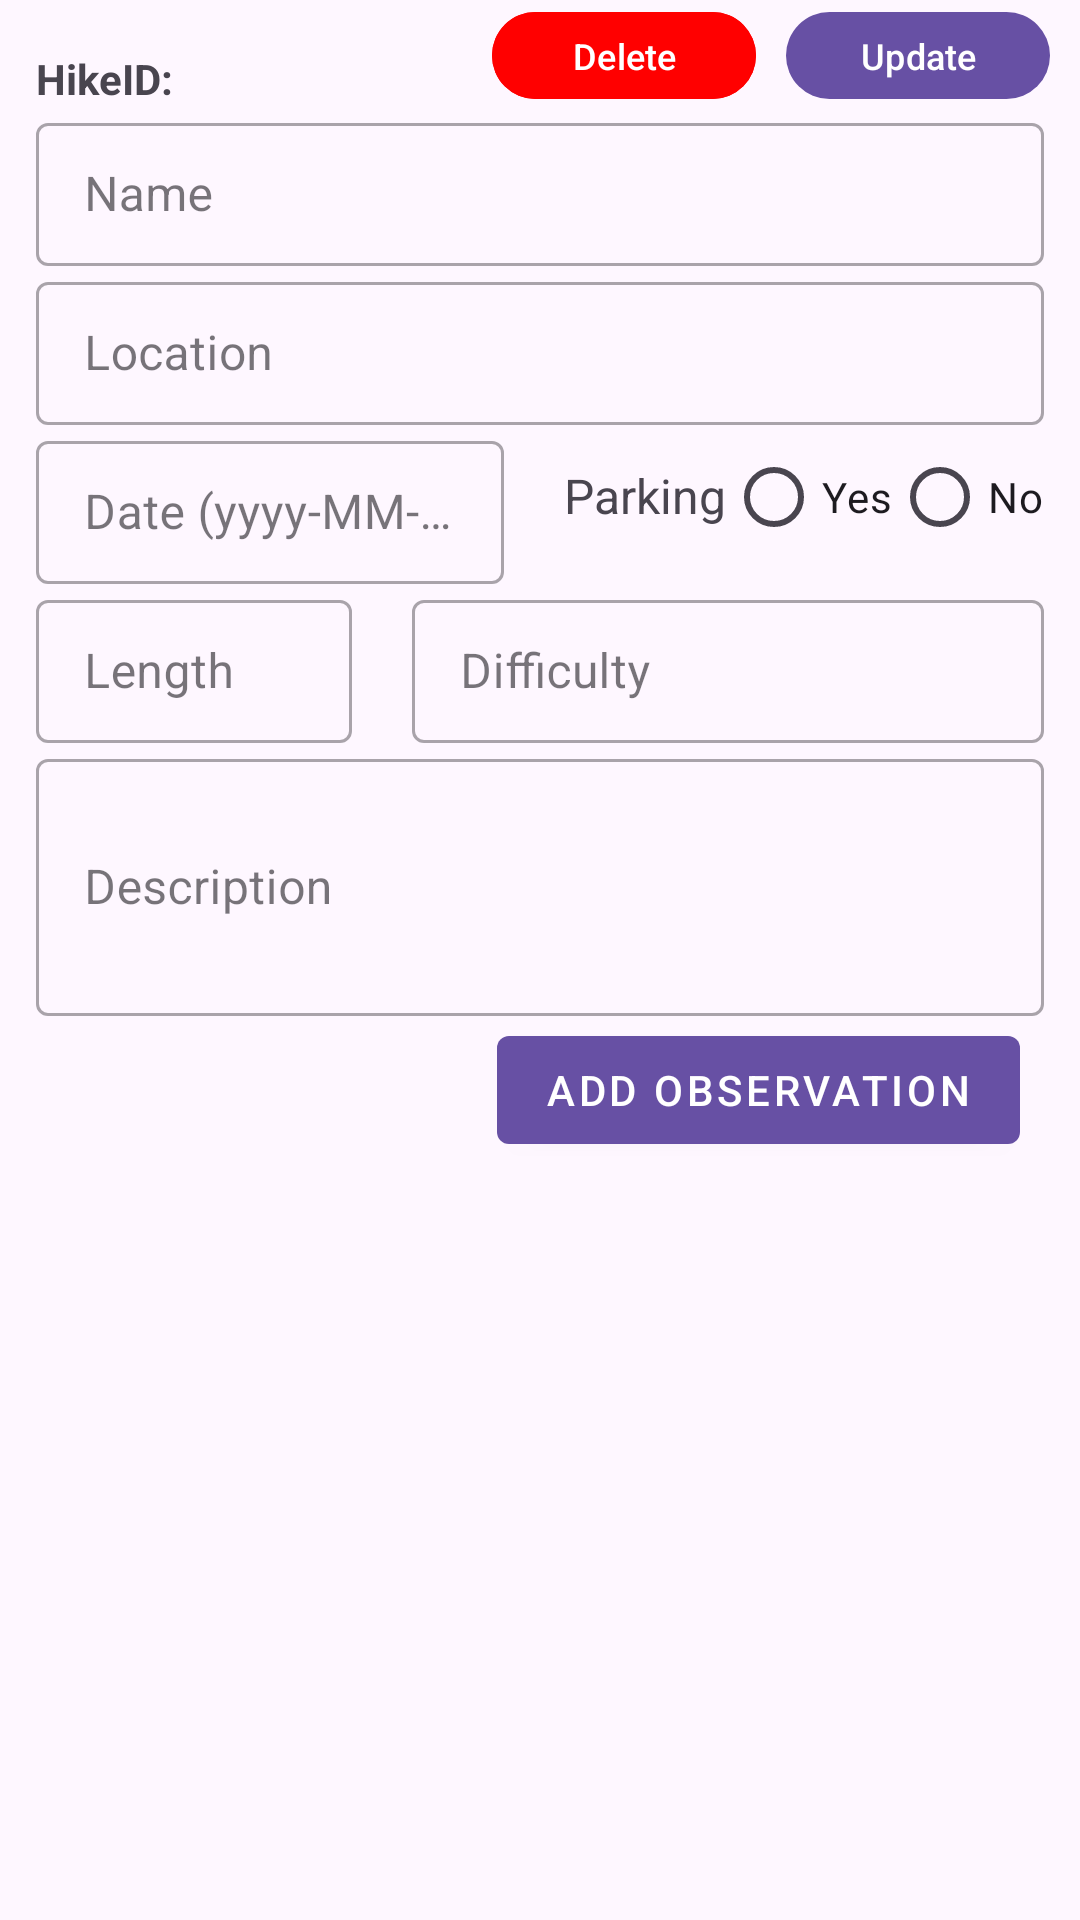

Write the Android layout XML for this screen, with the resource values it uses.
<!-- AndroidManifest.xml: application theme Theme.Attemp1 -->
<!-- res/layout/activity_hike_detail.xml -->
<?xml version="1.0" encoding="utf-8"?>
<RelativeLayout
    xmlns:android="http://schemas.android.com/apk/res/android"
    xmlns:tools="http://schemas.android.com/tools"
    android:layout_width="match_parent"
    android:layout_height="match_parent">

    
    <ImageView
        android:id="@+id/backButton"
        android:layout_width="wrap_content"
        android:layout_height="wrap_content"
        android:src="@drawable/baseline_keyboard_backspace"
        android:layout_alignParentStart="true"
        android:layout_alignParentTop="true"
        android:padding="8dp"/>

    
    <com.google.android.material.button.MaterialButton
        android:id="@+id/editButton"
        android:layout_width="wrap_content"
        android:layout_height="37dp"
        android:layout_alignParentTop="true"
        android:layout_alignParentEnd="true"
        android:layout_marginStart="10dp"
        android:layout_marginEnd="10dp"
        android:padding="2dp"
        android:text="Update"
        android:textSize="12sp" /> 

    
    <com.google.android.material.button.MaterialButton
        android:id="@+id/deleteButton"
        android:layout_width="wrap_content"
        android:layout_height="37dp"
        android:layout_alignParentTop="true"
        android:layout_toStartOf="@id/editButton"
        android:backgroundTint="@color/warning_button_color"
        android:text="Delete"
        android:textColor="@color/button_text_color"
        android:textSize="12sp" />

    
    <LinearLayout
        android:layout_width="match_parent"
        android:layout_height="match_parent"
        android:layout_below="@id/backButton"
        android:orientation="vertical">

        <ScrollView
            android:layout_width="match_parent"
            android:layout_height="wrap_content">

            <TableLayout
                android:id="@+id/detailsTable"
                android:layout_width="match_parent"
                android:layout_height="wrap_content"
                android:paddingVertical="2px"
                android:paddingHorizontal="36px"
                >
                <LinearLayout
                    android:layout_width="wrap_content"
                    android:layout_height="wrap_content"
                    android:orientation="horizontal">
                    <TextView
                        android:layout_width="wrap_content"
                        android:layout_height="wrap_content"
                        android:text="HikeID:  "
                        android:textStyle="bold" />

                    <TextView
                        android:id="@+id/hikeId"
                        android:layout_width="wrap_content"
                        android:layout_height="wrap_content"
                        android:text="" />
                </LinearLayout>


                    <com.google.android.material.textfield.TextInputLayout
                        android:layout_width="match_parent"
                        android:layout_height="wrap_content"
                        style="@style/Widget.MaterialComponents.TextInputLayout.OutlinedBox.Dense">

                        <com.google.android.material.textfield.TextInputEditText
                            android:id="@+id/nameEditText"
                            android:layout_width="match_parent"
                            android:layout_height="wrap_content"
                            android:hint="Name" />
                    </com.google.android.material.textfield.TextInputLayout>

                    <com.google.android.material.textfield.TextInputLayout
                        android:layout_width="match_parent"
                        android:layout_height="wrap_content"
                        style="@style/Widget.MaterialComponents.TextInputLayout.OutlinedBox.Dense">

                        <com.google.android.material.textfield.TextInputEditText
                            android:id="@+id/locationEditText"
                            android:layout_width="match_parent"
                            android:layout_height="wrap_content"
                            android:hint="Location" />
                    </com.google.android.material.textfield.TextInputLayout>

                <LinearLayout
                    android:layout_width="match_parent"
                    android:layout_height="wrap_content"
                    android:orientation="horizontal">

                    <com.google.android.material.textfield.TextInputLayout
                        android:layout_width="0dp"
                        android:layout_height="wrap_content"
                        android:layout_weight="1"
                        style="@style/Widget.MaterialComponents.TextInputLayout.OutlinedBox.Dense">

                        <com.google.android.material.textfield.TextInputEditText
                            android:id="@+id/dateEditText"
                            android:layout_width="match_parent"
                            android:layout_height="wrap_content"
                            android:hint="Date (yyyy-MM-dd)" />
                    </com.google.android.material.textfield.TextInputLayout>

                    <TextView
                        android:layout_width="wrap_content"
                        android:layout_height="wrap_content"
                        android:text="Parking"
                        android:layout_marginLeft="20dp"
                        android:layout_marginTop="-6dp"
                        android:textSize="16dp"/>

                    <RadioGroup
                        android:id="@+id/parkingRadioGroup"
                        android:layout_width="wrap_content"
                        android:layout_height="wrap_content"
                        android:orientation="horizontal">

                        <RadioButton
                            android:id="@+id/yesRadioButton"
                            android:layout_width="wrap_content"
                            android:layout_height="wrap_content"
                            android:text="Yes" />

                        <RadioButton
                            android:id="@+id/noRadioButton"
                            android:layout_width="wrap_content"
                            android:layout_height="wrap_content"
                            android:text="No" />
                    </RadioGroup>
                </LinearLayout>
                <LinearLayout
                    android:layout_width="match_parent"
                    android:layout_height="wrap_content"
                    android:orientation="horizontal">

                    <com.google.android.material.textfield.TextInputLayout
                        android:layout_width="0dp"
                        android:layout_height="wrap_content"
                        android:layout_weight="1"
                        style="@style/Widget.MaterialComponents.TextInputLayout.OutlinedBox.Dense">

                        <com.google.android.material.textfield.TextInputEditText
                            android:id="@+id/lengthEditText"
                            android:layout_width="match_parent"
                            android:layout_height="wrap_content"
                            android:hint="Length" />
                    </com.google.android.material.textfield.TextInputLayout>

                    <com.google.android.material.textfield.TextInputLayout
                        android:layout_width="0dp"
                        android:layout_height="wrap_content"
                        android:layout_weight="2"
                        android:layout_marginLeft="20dp"
                        style="@style/Widget.MaterialComponents.TextInputLayout.OutlinedBox.Dense">

                        <com.google.android.material.textfield.TextInputEditText
                            android:id="@+id/difficultyEditText"
                            android:layout_width="match_parent"
                            android:layout_height="wrap_content"
                            android:hint="Difficulty" />
                    </com.google.android.material.textfield.TextInputLayout>
                </LinearLayout>

                <com.google.android.material.textfield.TextInputLayout
                        android:layout_width="match_parent"
                        android:layout_height="wrap_content"
                        style="@style/Widget.MaterialComponents.TextInputLayout.OutlinedBox.Dense">

                        <com.google.android.material.textfield.TextInputEditText
                            android:id="@+id/descriptionEditText"
                            android:inputType="textMultiLine"
                            android:lines="3"
                            android:layout_width="match_parent"
                            android:layout_height="wrap_content"
                            android:hint="Description" />
                    </com.google.android.material.textfield.TextInputLayout>
            </TableLayout>
        </ScrollView>

        
        <com.google.android.material.button.MaterialButton
            android:id="@+id/addObservation"
            android:layout_width="wrap_content"
            android:layout_height="wrap_content"
            android:text="Add Observation"
            android:layout_marginEnd="20dp"
            android:layout_gravity="end"
            style="@style/Widget.MaterialComponents.Button" />

        
        <androidx.recyclerview.widget.RecyclerView
            android:id="@+id/recyclerView"
            android:layout_width="match_parent"
            android:layout_height="wrap_content" />
    </LinearLayout>
</RelativeLayout>
<!-- resources referenced by this layout -->
<resources>
  <color name="button_text_color">#FFFFFF</color>
  <color name="warning_button_color">#FF0000</color>
  <style name="Theme.Attemp1" parent="Base.Theme.Attemp1" />
  <style name="Base.Theme.Attemp1" parent="Theme.Material3.DayNight.NoActionBar">
          
          
      </style>
</resources>
